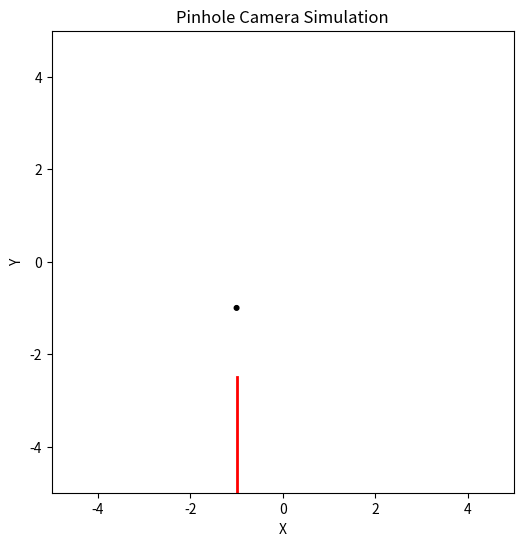
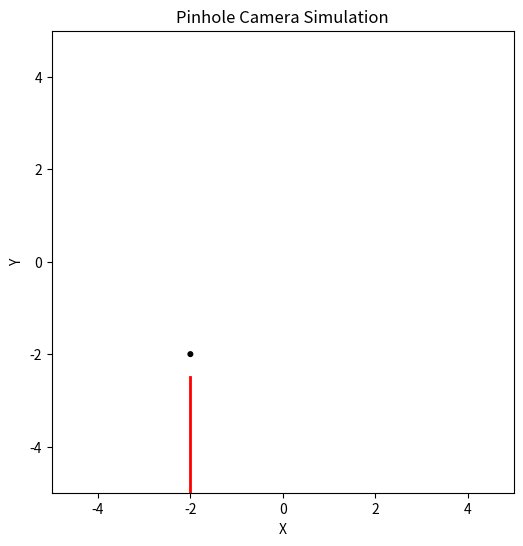
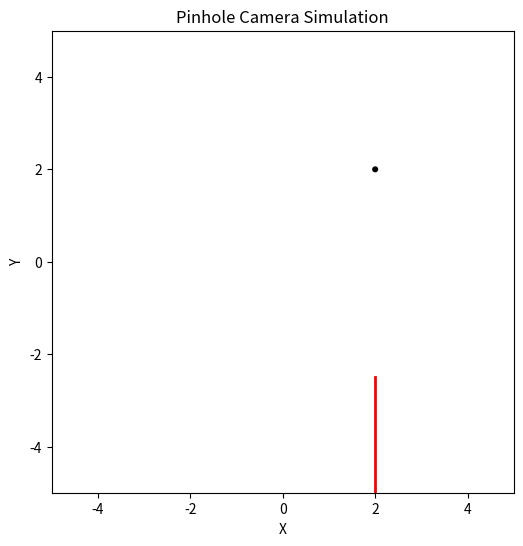
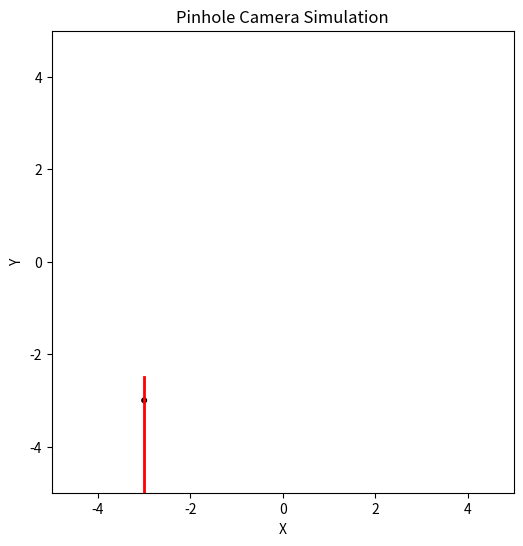
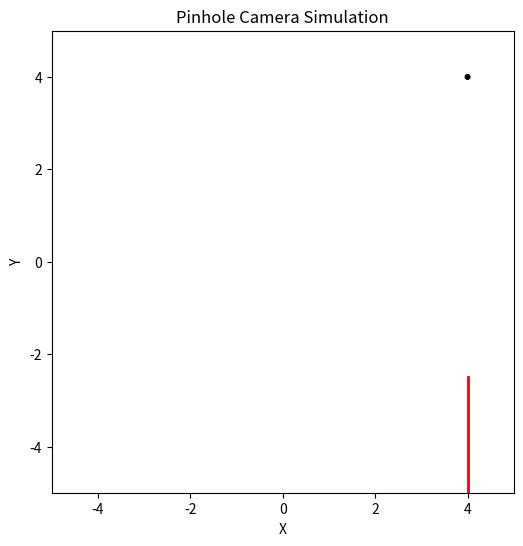
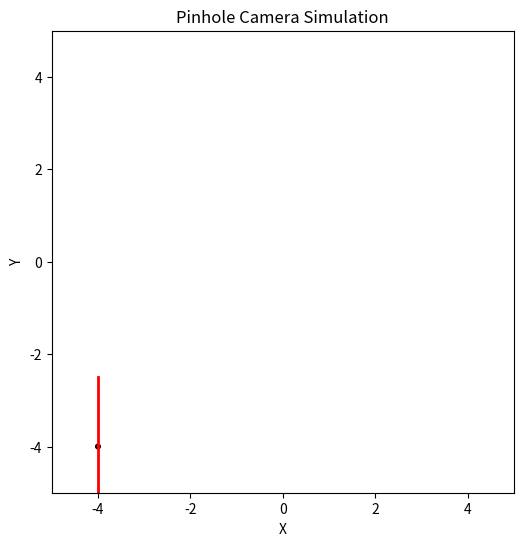
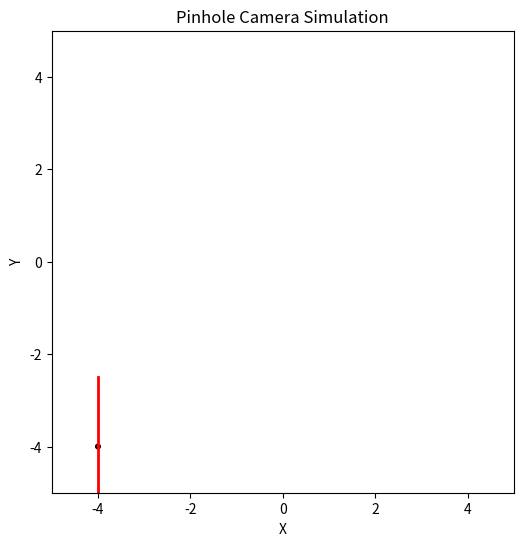
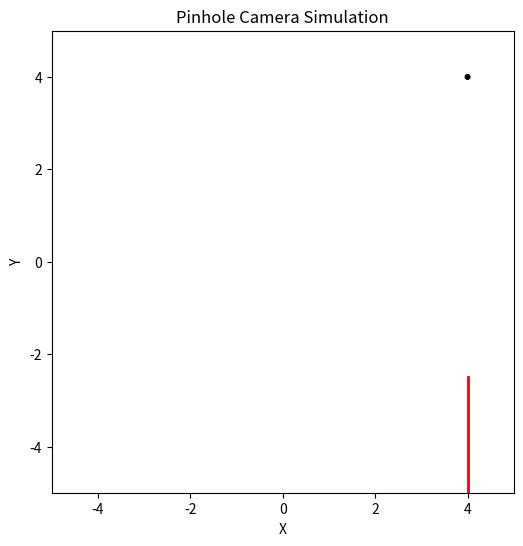
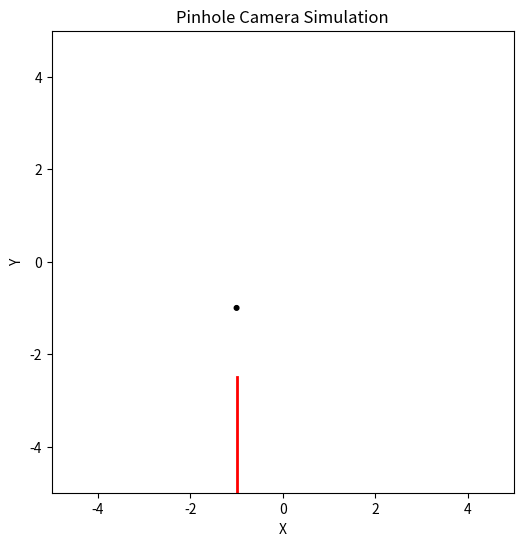

Python code for these plots, in order:
import matplotlib.pyplot as plt
import random
# Set up the pinhole camera parameters
list1 = [-4, -3, -2, -1, 0, 1, 2, 3, 4]



def pinHole (location):
    box_width = 10  # Width of the cardboard box
    hole_diameter = 0.1  # Diameter of the pinhole (tiny hole)
    # Create an empty canvas (our "box")
    fig, ax = plt.subplots(figsize=(6, 6))
    ax.set_xlim(-box_width / 2, box_width / 2)
    ax.set_ylim(-box_width / 2, box_width / 2)
    ax.set_aspect('equal')
    # Draw the pinhole (a small circle)
    ax.add_patch(plt.Circle((location, location), hole_diameter / 2, color='black', fill=True))

    # Add the candle (a simple stick)
    ax.plot([location, location], [-box_width / 2, -box_width / 4], color='red', linewidth=2)

    # Set labels and title
    ax.set_xlabel('X')
    ax.set_ylabel('Y')
    ax.set_title('Pinhole Camera Simulation')
for i in range(len(list1)):
    location = random.choice(list1)
    pinHole(location)



plt.show()
